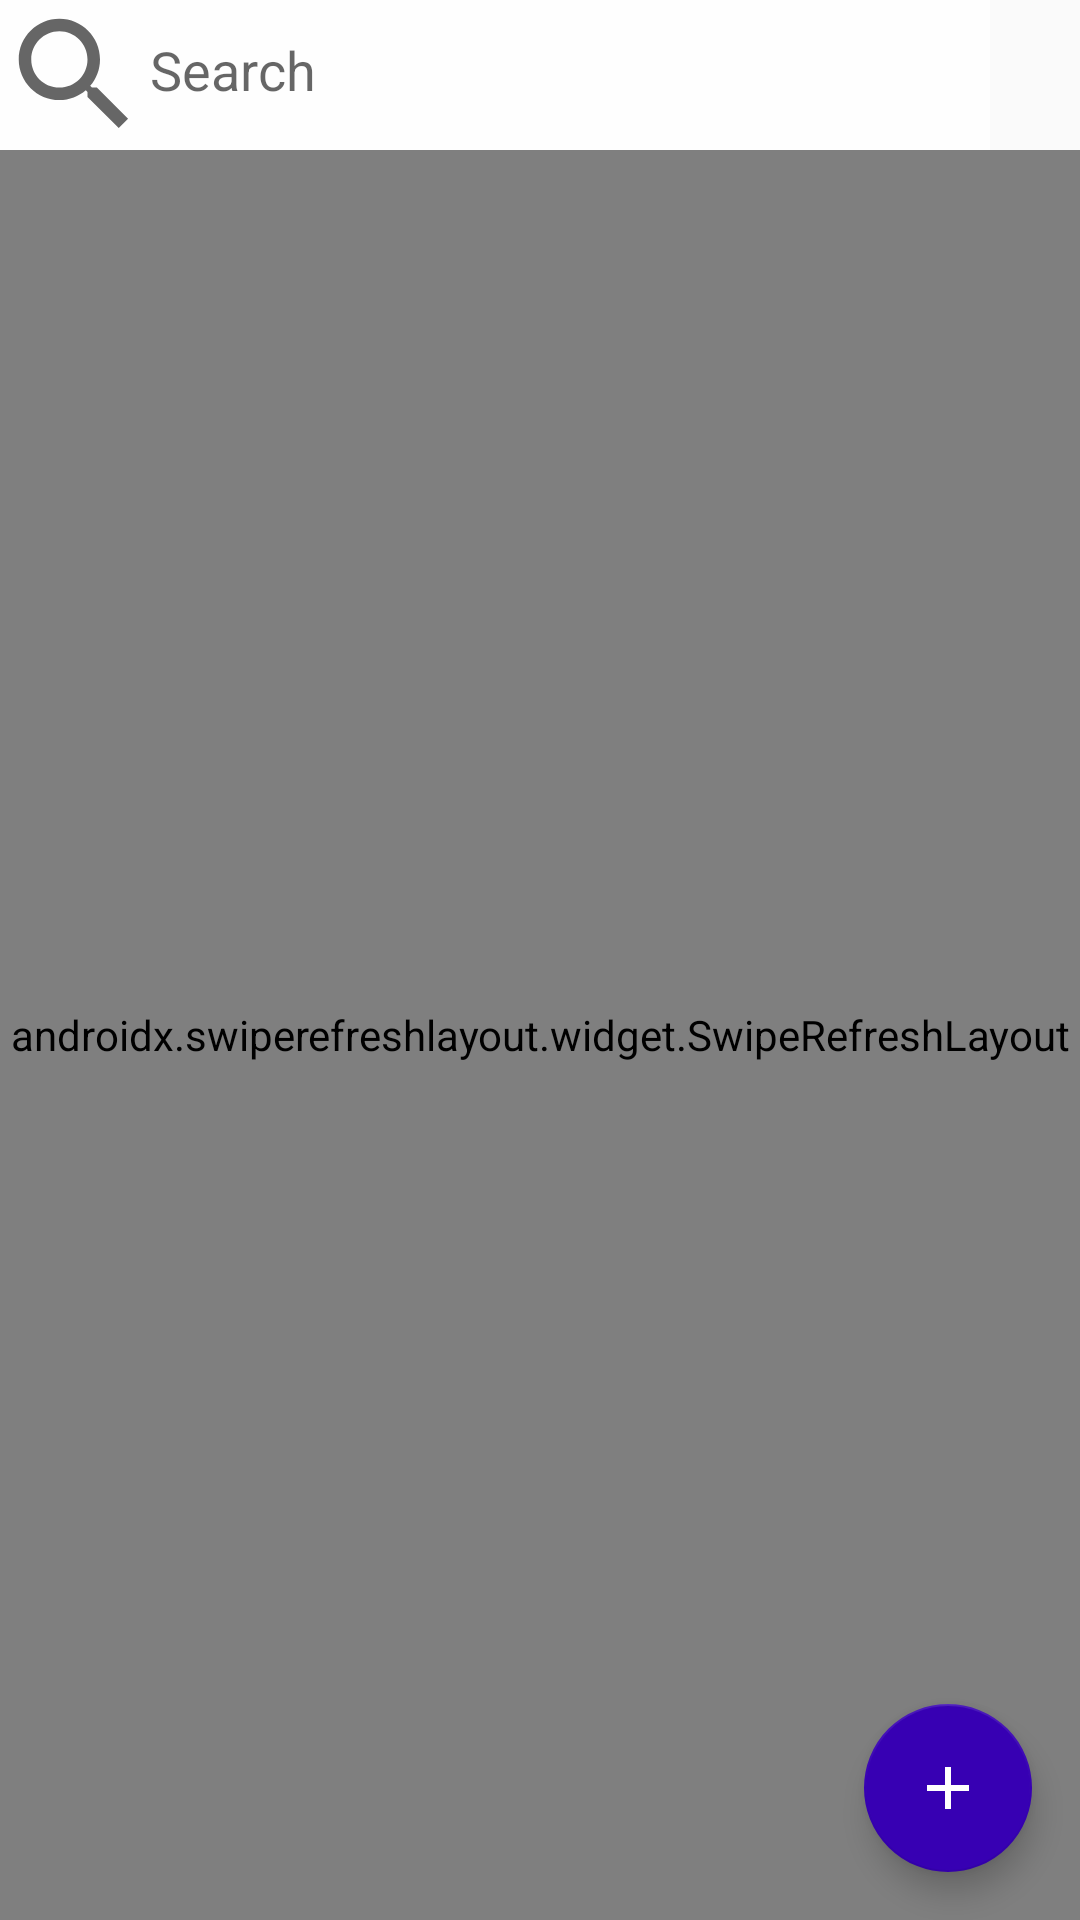

This screen was rendered from an Android layout file. Write that file and the resources it references.
<!-- AndroidManifest.xml: application theme AppTheme -->
<!-- res/layout/fragment_main_page.xml -->
<?xml version="1.0" encoding="utf-8"?>
<FrameLayout xmlns:android="http://schemas.android.com/apk/res/android"
    xmlns:tools="http://schemas.android.com/tools"
    android:layout_width="match_parent"
    android:layout_height="match_parent"
    xmlns:card_view="http://schemas.android.com/apk/res-auto"
    tools:context=".View.fragmentMainPage">

<LinearLayout
    android:layout_width="match_parent"
    android:layout_height="match_parent"
  android:orientation="vertical"
    android:focusableInTouchMode="true">
  <LinearLayout
      android:layout_width="match_parent"
      android:layout_height="wrap_content"
      android:orientation="horizontal"
    >

  <com.google.android.material.textfield.TextInputLayout
      android:layout_width="330dp"
      android:layout_height="50dp"
      android:id="@+id/textLayout"
      android:background="#ddffffff"
      >
    <LinearLayout
        android:layout_width="match_parent"
        android:layout_height="wrap_content"
android:orientation="horizontal">
    <Button
        android:layout_width="50dp"
        android:layout_height="50dp"
        android:id="@+id/searchImage"
        android:background="@drawable/ic_baseline_search_24"/>
    <com.google.android.material.textfield.TextInputEditText
        android:layout_width="match_parent"
        android:layout_height="wrap_content"
        android:id="@+id/editSearchText"
        android:hint="Search"
        android:background="@null"

/>
    </LinearLayout>
  </com.google.android.material.textfield.TextInputLayout>

    <Button
        android:layout_width="50dp"
        android:layout_height="wrap_content"
        android:layout_marginStart="20dp"
        android:background="@drawable/ic_bar_code"
        android:id="@+id/findBarcodeButtonPress"/>

  </LinearLayout>

  <androidx.swiperefreshlayout.widget.SwipeRefreshLayout
      android:layout_width="match_parent"
      android:layout_height="match_parent"
      android:id="@+id/swipeRefreshLayou">
    <RelativeLayout
        android:layout_width="match_parent"
        android:layout_height="wrap_content">

      <RelativeLayout
          android:layout_width="wrap_content"
          android:layout_height="wrap_content"
        android:layout_marginTop="225dp"
          android:elevation="15dp"
          >
        <ProgressBar
            android:layout_width="match_parent"
            android:layout_height="wrap_content"
            android:id="@+id/progressMain"
            android:indeterminateDrawable="@drawable/bar_color"/>
      </RelativeLayout>

    <androidx.recyclerview.widget.RecyclerView
        android:layout_width="match_parent"
        android:layout_height="wrap_content"
        android:padding="10dp"
        android:layout_marginTop="15dp"
        android:id="@+id/recyclerViewProduct">
    </androidx.recyclerview.widget.RecyclerView>

      <TextView
          android:layout_width="match_parent"
          android:layout_height="wrap_content"
          android:text="  NO ITEM FOUND"
          android:visibility="invisible"
          android:id="@+id/noitem"
          android:layout_marginTop="355dp"
          android:textSize="50sp"
          android:textColor="#000"
          android:textStyle="normal"
          />

      <ImageView
          android:layout_width="wrap_content"
          android:layout_height="wrap_content"
        android:id="@+id/noitemView"
          android:visibility="invisible"
          android:layout_marginTop="130dp"
          android:layout_marginStart="105dp"
          android:background="@drawable/ic_no_item"
          />


    </RelativeLayout>
  </androidx.swiperefreshlayout.widget.SwipeRefreshLayout>



</LinearLayout>
  <com.google.android.material.floatingactionbutton.FloatingActionButton
      android:id="@+id/addItemFloatButton"
      android:layout_width="wrap_content"
      android:layout_height="wrap_content"
      android:layout_gravity="bottom|right"
      android:layout_margin="16dp"
      android:theme="@style/AppTheme.FloatingActionButton"
      android:src="@drawable/ic_adda"
      android:contentDescription="Add Folder" />









  

</FrameLayout>
<!-- resources referenced by this layout -->
<resources>
  <!-- drawable bar_color (drawable) -->
  <?xml version="1.0" encoding="utf-8"?>
  <rotate xmlns:android="http://schemas.android.com/apk/res/android"
      android:pivotX="50%"
      android:pivotY="50%"
      android:fromDegrees="0"
      android:toDegrees="360">
  
      <shape
          android:shape="ring"
          android:innerRadiusRatio="3"
          android:thicknessRatio="8"
          android:useLevel="false">
  
          <size
              android:width="76dip"
              android:height="76dip" />
  
          <gradient
              android:type="sweep"
              android:useLevel="false"
              android:startColor="@color/colorPrimaryDark"
              android:endColor="#ffffff"
              android:angle="0"/>
  
      </shape>
  
  </rotate>
  <!-- drawable ic_adda (drawable) -->
  <vector android:height="4dp" android:tint="#FFFFFF"
      android:viewportHeight="24" android:viewportWidth="24"
      android:width="4dp" xmlns:android="http://schemas.android.com/apk/res/android">
      <path android:fillColor="@android:color/white" android:pathData="M19,13h-6v6h-2v-6H5v-2h6V5h2v6h6v2z"/>
  </vector>
  <!-- drawable ic_baseline_search_24 (drawable) -->
  <vector xmlns:android="http://schemas.android.com/apk/res/android"
      android:width="12dp"
      android:height="12dp"
      android:viewportWidth="24"
      android:viewportHeight="24"
      android:tint="?attr/colorControlNormal">
    <path
        android:fillColor="@android:color/white"
        android:pathData="M15.5,14h-0.79l-0.28,-0.27C15.41,12.59 16,11.11 16,9.5 16,5.91 13.09,3 9.5,3S3,5.91 3,9.5 5.91,16 9.5,16c1.61,0 3.09,-0.59 4.23,-1.57l0.27,0.28v0.79l5,4.99L20.49,19l-4.99,-5zM9.5,14C7.01,14 5,11.99 5,9.5S7.01,5 9.5,5 14,7.01 14,9.5 11.99,14 9.5,14z"/>
  </vector>
  <!-- drawable ic_no_item: vector/xml drawable (drawable, 3167 chars, omitted) -->
  <style name="AppTheme.FloatingActionButton">
          <item name="colorAccent">@color/colorPrimaryDark</item>
      </style>
  <style name="AppTheme" parent="Theme.AppCompat.Light.NoActionBar">
          
          <item name="colorPrimary">@color/colorPrimary</item>
          <item name="colorPrimaryDark">@color/colorPrimaryDark</item>
          <item name="colorAccent">@color/colorAccent</item>
      </style>
  <color name="colorPrimaryDark">#3700B3</color>
  <color name="colorPrimary">#6200EE</color>
  <color name="colorAccent">#03DAC5</color>
</resources>
